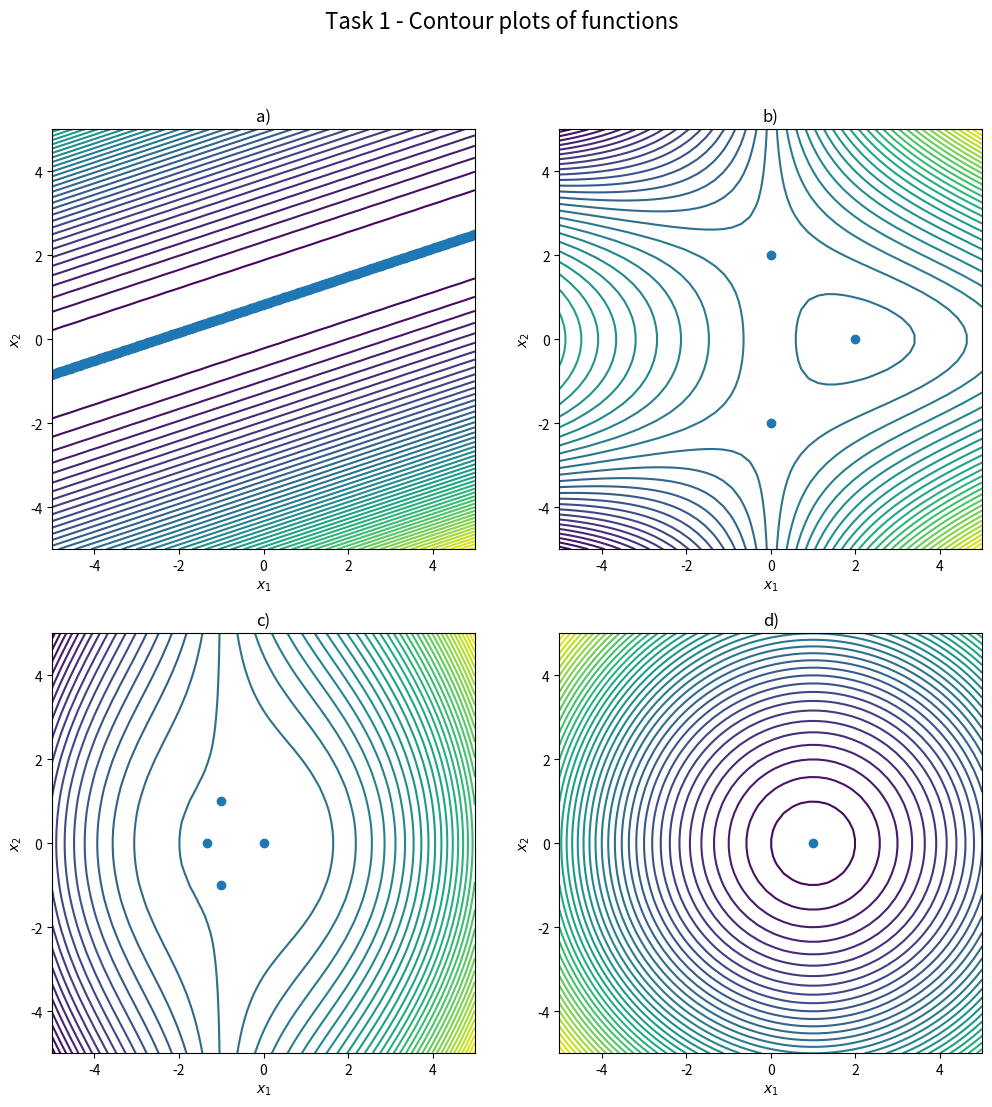
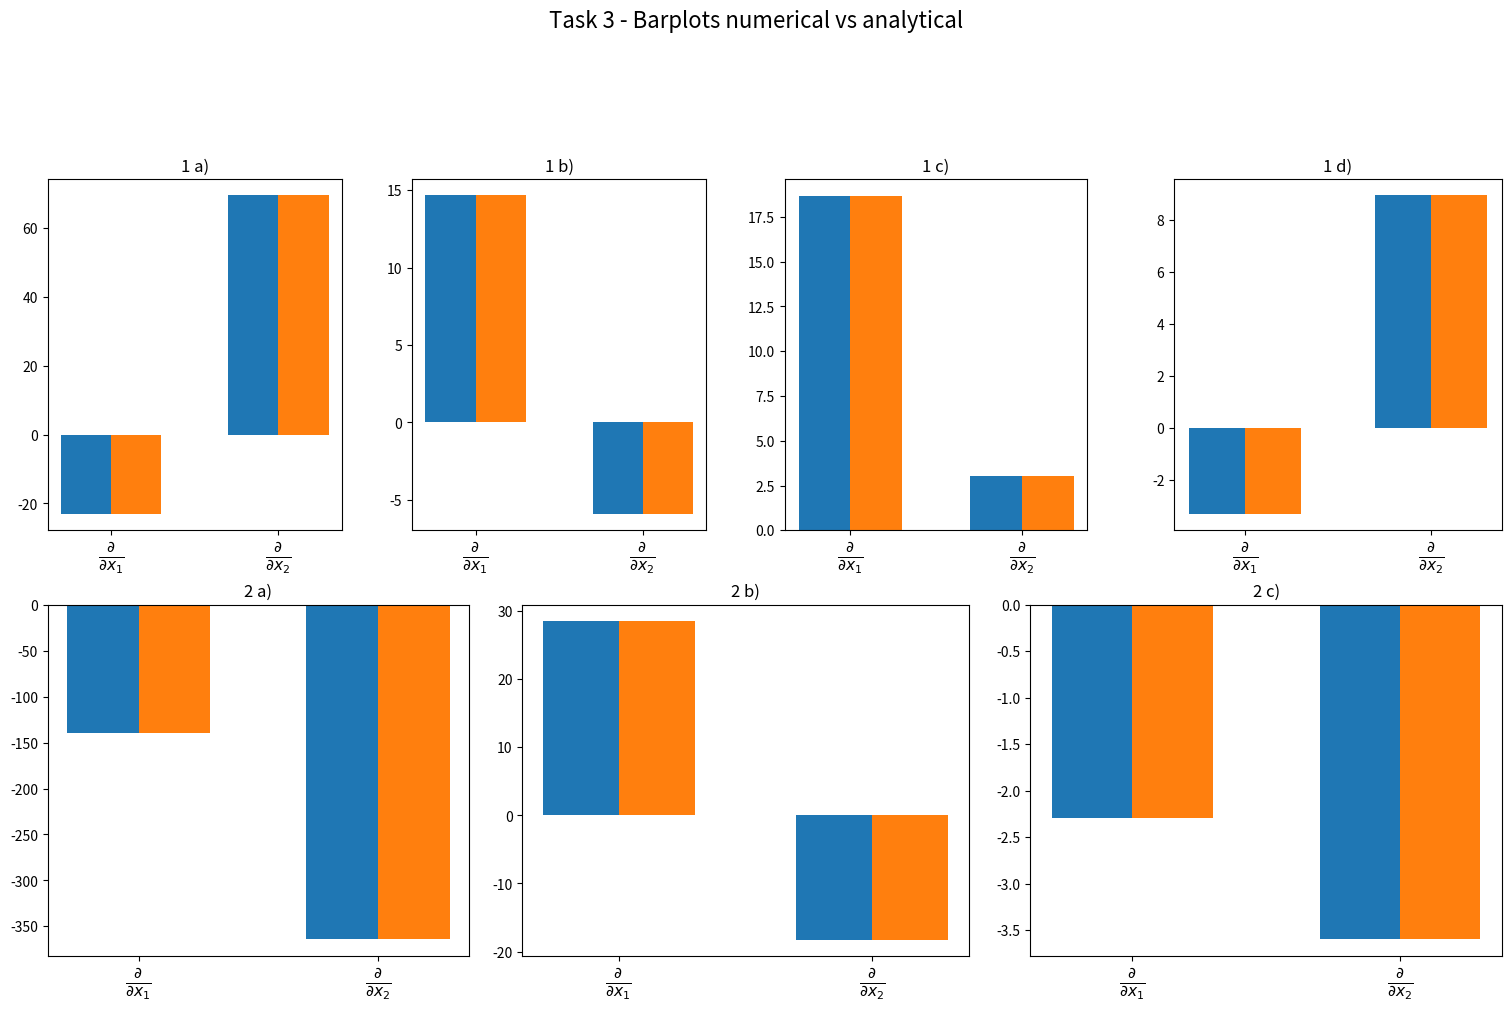

Reproduce these figures in Python, in order.
#!/usr/bin/env python

""" Python code submission file.

IMPORTANT:
- Do not include any additional python packages.
- Do not change the existing interface and return values of the task functions.
- Prior to your submission, check that the pdf showing your plots is generated.
"""

import numpy as np
import matplotlib.pyplot as plt
from matplotlib.backends.backend_pdf import PdfPages
from scipy.optimize import approx_fprime, linprog
from typing import Callable

# Modify the following global variables to be used in your functions
""" Start of your code
"""

alpha = 1
beta = 1

d = 2.5
b = np.arange(1., 6)
D = np.diag([1., 2., 3., 4., 5.])
A = np.array([[1., 1., 1., 0., 2.],
              [1., 1., 0., 1., 3.],
              [0., 0., -3., 0., 4.],
              [0., 0., 0., -4., 5.],
              [1., -2., 0., 2., 3.]])

""" End of your code
"""


def task1():
    """ Characterization of Functions

        Requirements for the plots:
            - ax[0, 0] Contour plot for a)
            - ax[0, 1] Contour plot for b)
            - ax[1, 0] Contour plot for c)
            - ax[1, 1] Contour plot for d)
    """

    fig, ax = plt.subplots(2, 2, figsize=(12, 12))
    fig.suptitle('Task 1 - Contour plots of functions', fontsize=16)

    ax[0, 0].set_title('a)')
    ax[0, 0].set_xlabel('$x_1$')
    ax[0, 0].set_ylabel('$x_2$')

    ax[0, 1].set_title('b)')
    ax[0, 1].set_xlabel('$x_1$')
    ax[0, 1].set_ylabel('$x_2$')

    ax[1, 0].set_title('c)')
    ax[1, 0].set_xlabel('$x_1$')
    ax[1, 0].set_ylabel('$x_2$')

    ax[1, 1].set_title('d)')
    ax[1, 1].set_xlabel('$x_1$')
    ax[1, 1].set_ylabel('$x_2$')

    """ Start of your code
    """

    x1, x2 = np.meshgrid(np.linspace(-5, 5), np.linspace(-5, 5))
    ax[0, 0].contour(x1, x2, (-x1 + 3 * x2 - 2.5) ** 2, 50)
    c = np.linspace(-5, 5, 1000)
    ax[0, 0].scatter(3 * c - 2.5, c)
    ax[0, 0].set_xlim(-5, 5)
    ax[0, 0].set_ylim(-5, 5)

    ax[0, 1].contour(x1, x2, (x1 - 2) ** 2 + x1 * x2 ** 2 - 2, 50)
    ax[0, 1].scatter([0, 0, 2], [2, -2, 0])
    ax[0, 1].set_xlim(-5, 5)
    ax[0, 1].set_ylim(-5, 5)

    ax[1, 0].contour(x1, x2, x1 ** 2 + x1 * (x1 ** 2 + x2 ** 2) + (x1 ** 2 + x2 ** 2), 50)
    ax[1, 0].scatter([0, -4 / 3, -1, -1], [0, 0, 1, -1])
    ax[1, 0].set_xlim(-5, 5)
    ax[1, 0].set_ylim(-5, 5)

    ax[1, 1].contour(x1, x2, alpha * x1 ** 2 - 2 * x1 + beta * x2 ** 2, 50)
    ax[1, 1].scatter([1 / alpha], [0])

    """ End of your code
    """
    return fig


# Modify the function bodies below to be used for function value and gradient computation
def approx_grad_task1(func: Callable[[np.ndarray], float], x: np.ndarray) -> np.ndarray:
    """ Numerical Gradient Computation
        @param x Vector of size (2,)
        This function shall compute the gradient approximation for a given point 'x' and a function 'func'
        using the given central differences formulation for 2D functions. (Task1 functions)
        @return The gradient approximation
    """
    assert (len(x) == 2)
    epsilon = 0.0001
    x_1_plus = x + np.array([epsilon, 0])
    x_1_minus = x + np.array([-epsilon, 0])
    x_2_plus = x + np.array([0, epsilon])
    x_2_minus = x + np.array([0, -epsilon])

    return 1 / (2 * epsilon) * np.array([func(x_1_plus) - func(x_1_minus),
                                         func(x_2_plus) - func(x_2_minus)])


def approx_grad_task2(func: Callable[[np.ndarray], float], x: np.ndarray) -> np.ndarray:
    """ Numerical Gradient Computation
        @param x Vector of size (n,)
        This function shall compute the gradient approximation for a given point 'x' and a function 'func'
        using scipy.optimize.approx_fprime(). (Task2 functions)
        @return The gradient approximation
    """
    pass


def func_1a(x: np.ndarray) -> float:
    """ Computes and returns the function value for function 1a) at a given point x
        @param x Vector of size (2,)
    """
    return (-x[0] + 3 * x[1] - 2.5) ** 2


def grad_1a(x: np.ndarray) -> np.ndarray:
    """ Computes and returns the analytical gradient result for function 1a) at a given point x
        @param x Vector of size (2,)
    """
    return np.array([2 * (x[0] - 3 * x[1] + 2.5), -6 * (x[0] - 3 * x[1] + 2.5)])


def func_1b(x: np.ndarray) -> float:
    """ Computes and returns the function value for function 1b) at a given point x
        @param x Vector of size (2,)
    """
    return (x[0] - 2) ** 2 + x[0] * x[1] ** 2 - 2


def grad_1b(x: np.ndarray) -> np.ndarray:
    """ Computes and returns the analytical gradient result for function 1b) at a given point x
        @param x Vector of size (2,)
    """
    return np.array([2 * x[0] + x[1] ** 2 - 4, 2 * x[0] * x[1]])


def func_1c(x: np.ndarray) -> float:
    """ Computes and returns the function value for function 1c) at a given point x
        @param x Vector of size (2,)
    """
    return x[0] ** 2 + x[0] * (x[0] ** 2 + x[1] ** 2) + (x[0] ** 2 + x[1] ** 2)


def grad_1c(x: np.ndarray) -> np.ndarray:
    """ Computes and returns the analytical gradient result for function 1c) at a given point x
        @param x Vector of size (2,)
    """
    return np.array([3 * x[0] ** 2 + 4 * x[0] + x[1] ** 2, 2 * x[1] + 2 * x[0] * x[1]])


def func_1d(x: np.ndarray) -> float:
    """ Computes and returns the function value for function 1d) at a given point x
        @param x Vector of size (2,)
    """
    return alpha * x[0] ** 2 - 2 * x[0] + beta * x[1] ** 2


def grad_1d(x: np.ndarray) -> np.ndarray:
    """ Computes and returns the analytical gradient result for function 1d) at a given point x
        @param x Vector of size (2,)
    """
    return np.array([2 * alpha * x[0] - 2, 2 * beta * x[1]])


def func_2a(x: np.ndarray) -> float:
    """ Computes and returns the function value for function 2a) at a given point x
        @param x Vector of size (n,)
    """
    return 1 / 4 * np.linalg.norm(x - b) ** 4


def grad_2a(x: np.ndarray) -> np.ndarray:
    """ Computes and returns the analytical gradient result for function 2a) at a given point x
        @param x Vector of size (n,)
    """
    return np.linalg.norm(x - b) ** 2 * (x - b)


def func_2b(x: np.ndarray) -> float:
    """ Computes and returns the function value for function 2b) at a given point x
        @param x Vector of size (n,)
    """
    return np.sum(1/2 * (A @ x) ** 2 + A @ x).item()


def grad_2b(x: np.ndarray) -> np.ndarray:
    """ Computes and returns the analytical gradient result for function 2b) at a given point x
        @param x Vector of size (n,)
    """
    u = np.ones(5)
    return A.T @ A @ x + A.T @ u


def func_2c(x: np.ndarray) -> float:
    """ Computes and returns the function value for function 2c) at a given point x
        @param x Vector of size (n,)
    """
    return (x / b).T @ D @ (x / b)


def grad_2c(x: np.ndarray) -> np.ndarray:
    """ Computes and returns the analytical gradient result for function 2c) at a given point x
        @param x Vector of size (n,)
    """
    return (D @ (x / b) + D.T @ (x / b)) / b


def task3():
    """ Numerical Gradient Verification
        ax[0] to ax[3] Bar plot comparison, analytical vs numerical gradient for Task 1
        ax[4] to ax[6] Bar plot comparison, analytical vs numerical gradient for Task 2

    """
    n = 5
    fig = plt.figure(figsize=(15, 10), constrained_layout=True)
    fig.suptitle('Task 3 - Barplots numerical vs analytical', fontsize=16)
    ax = [None, None, None, None, None, None, None]
    keys = ['a)', 'b)', 'c)', 'd)']
    gs = fig.add_gridspec(7, 12)

    n = 2
    for i in range(4):
        ax[i] = fig.add_subplot(gs[1:4, 3 * i:(3 * i + 3)])
        ax[i].set_title('1 ' + keys[i])
        ax[i].set_xticks(np.arange(n))
        ax[i].set_xticklabels((r'$\frac{\partial}{\partial x_1}$', r'$\frac{\partial}{\partial x_2}$'), fontsize=16)

    n = 5
    for k, i in enumerate(range(4, 7)):
        ax[i] = fig.add_subplot(gs[4:, 4 * k:(4 * k + 4)])
        ax[i].set_title('2 ' + keys[k])
        ax[i].set_xticks(np.arange(n))
        ax[i].set_xticklabels((r'$\frac{\partial}{\partial x_1}$', r'$\frac{\partial}{\partial x_2}$',
                               r'$\frac{\partial}{\partial x_3}$', r'$\frac{\partial}{\partial x_4}$',
                               r'$\frac{\partial}{\partial x_5}$'), fontsize=16)

    """ Start of your code
    """

    # Example for plot usage
    bw = 0.3
    x = 10 * np.random.random_sample((2,)) - 5

    # func 1a
    x_ana = grad_1a(x)
    x_num = approx_grad_task1(func_1a, x)

    ax[0].bar([0 - bw / 2, 1 - bw / 2], [x_ana[0], x_ana[1]], bw)
    ax[0].bar([0 + bw / 2, 1 + bw / 2], [x_num[0], x_num[1]], bw)

    # func 1b
    x_ana = grad_1b(x)
    x_num = approx_grad_task1(func_1b, x)

    ax[1].bar([0 - bw / 2, 1 - bw / 2], [x_ana[0], x_ana[1]], bw)
    ax[1].bar([0 + bw / 2, 1 + bw / 2], [x_num[0], x_num[1]], bw)

    # func 1c
    x_ana = grad_1c(x)
    x_num = approx_grad_task1(func_1c, x)

    ax[2].bar([0 - bw / 2, 1 - bw / 2], [x_ana[0], x_ana[1]], bw)
    ax[2].bar([0 + bw / 2, 1 + bw / 2], [x_num[0], x_num[1]], bw)

    # func 1d
    x_ana = grad_1d(x)
    x_num = approx_grad_task1(func_1d, x)

    ax[3].bar([0 - bw / 2, 1 - bw / 2], [x_ana[0], x_ana[1]], bw)
    ax[3].bar([0 + bw / 2, 1 + bw / 2], [x_num[0], x_num[1]], bw)


    x = 10 * np.random.random_sample((5,)) - 5

    # func 2a
    x_ana = grad_2a(x)
    x_num = approx_fprime(x, func_2a, 0.0001)

    ax[4].bar([0 - bw / 2, 1 - bw / 2], [x_ana[0], x_ana[1]], bw)
    ax[4].bar([0 + bw / 2, 1 + bw / 2], [x_num[0], x_num[1]], bw)

    # func 2b
    x_ana = grad_2b(x)
    x_num = approx_fprime(x, func_2b, 0.0001)

    ax[5].bar([0 - bw / 2, 1 - bw / 2], [x_ana[0], x_ana[1]], bw)
    ax[5].bar([0 + bw / 2, 1 + bw / 2], [x_num[0], x_num[1]], bw)

    # func 2c
    x_ana = grad_2c(x)
    x_num = approx_fprime(x, func_2c, 0.0001)

    ax[6].bar([0 - bw / 2, 1 - bw / 2], [x_ana[0], x_ana[1]], bw)
    ax[6].bar([0 + bw / 2, 1 + bw / 2], [x_num[0], x_num[1]], bw)

    """ End of your code
    """
    return fig


def task4():
    """ Scheduling Optimization Problem
        @return The scheduling plan M
    """

    """ Start of your code
    """
    c = [0.11, 0.13, 0.09, 0.12, 0.15, 0.14, 0.11, 0.12, 0.10, 0.13, 0.08, 0.13, 0.14, 0.14, 0.09, 0.13]
    A_eq = np.block([np.eye(8), np.eye(8)])
    b_eq = np.array([1200, 1500, 1400, 400, 1000, 800, 760, 1300])
    A_ub = np.block([[np.ones(8), np.zeros(8)], [np.zeros(8), np.ones(8)]])
    b_ub = np.array([4500, 4500])
    bounds = [(480, None), (600, None), (560, None), (0, None), (0, None), (0, None), (0, None), (0, None), (0, None), (0, None),
              (0, None), (0, None), (0, None), (0, None), (0, None), (0, None)]

    res = linprog(c, A_ub=A_ub, b_ub=b_ub, A_eq=A_eq, b_eq=b_eq, bounds=bounds, method='revised simplex')
    print(res)
    M = np.vstack((res.x[0:8],res.x[8:])).T
    print("M is {}".format(M))
    energy = np.sum(c * res.x)
    print("Total energy consumption is {}".format(energy))

    # question (g)
    bounds = [(1200, None), (1500, None), (1400, None), (0, None), (0, None), (0, None), (0, None), (1300, None), (0, None), (0, None),
              (0, None), (0, None), (0, None), (0, None), (0, None), (0, None)]
    res = linprog(c, A_ub=A_ub, b_ub=b_ub, A_eq=A_eq, b_eq=b_eq, bounds=bounds, method='revised simplex')
    print(res)
    """ End of your code 
    """
    return M


if __name__ == '__main__':
    tasks = [task1, task3]

    pdf = PdfPages('figures.pdf')
    for task in tasks:
        retval = task()
        pdf.savefig(retval)
    pdf.close()

    task4()
